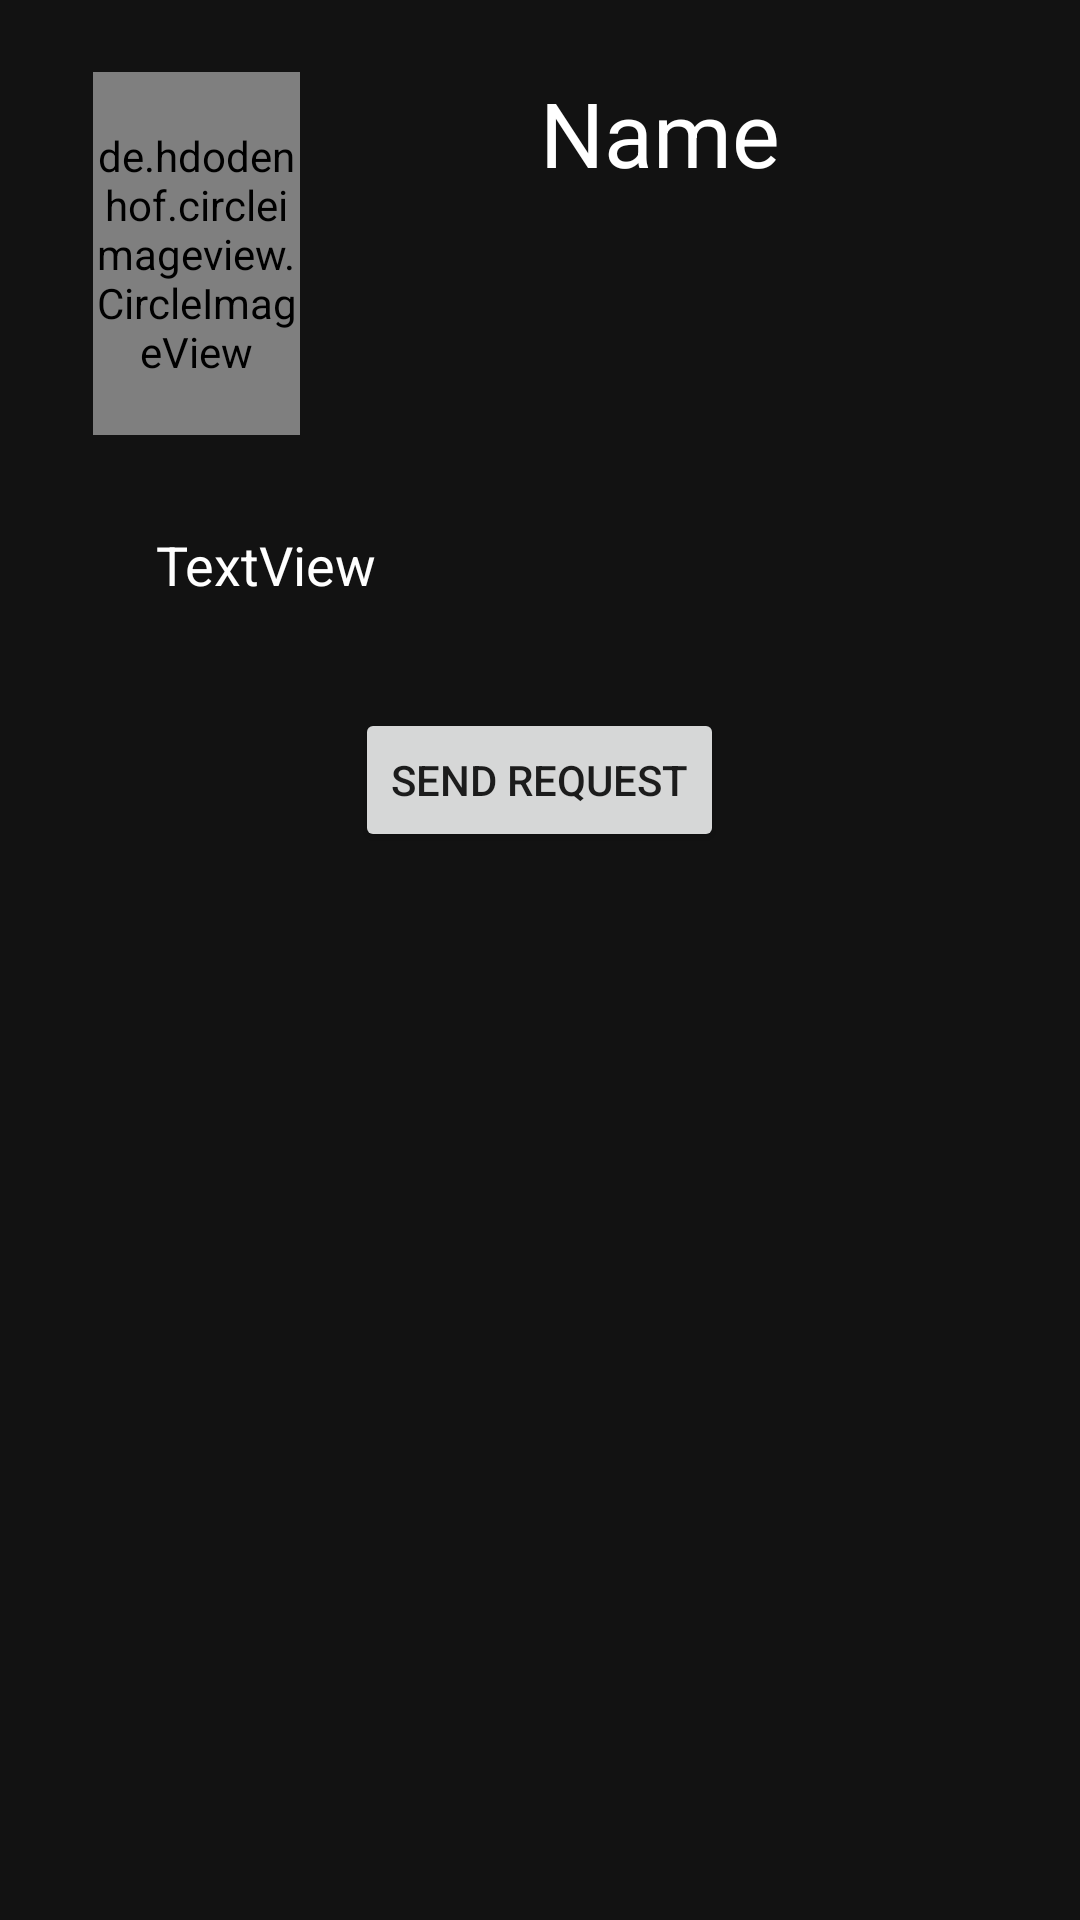

The Android layout XML behind this screen, and the referenced resources:
<!-- AndroidManifest.xml: application theme Theme.Ch -->
<!-- res/layout/activity_profile.xml -->
<?xml version="1.0" encoding="utf-8"?>
<RelativeLayout xmlns:android="http://schemas.android.com/apk/res/android"
    xmlns:app="http://schemas.android.com/apk/res-auto"
    xmlns:tools="http://schemas.android.com/tools"
    android:layout_width="match_parent"
    android:layout_height="match_parent"
    android:background="@color/colorPrimaryDark"
    tools:context=".ProfileActivity">

    <de.hdodenhof.circleimageview.CircleImageView
        android:id="@+id/profile_image"
        android:layout_width="wrap_content"
        android:layout_height="121dp"
        android:layout_alignParentStart="true"
        android:layout_alignParentLeft="true"
        android:layout_alignParentTop="true"
        android:layout_alignParentEnd="true"
        android:layout_alignParentRight="true"
        android:layout_marginStart="31dp"
        android:layout_marginLeft="31dp"
        android:layout_marginTop="24dp"
        android:layout_marginEnd="260dp"
        android:layout_marginRight="260dp"
        android:src="@drawable/avatarik" />

    <TextView
        android:id="@+id/profileName"
        android:layout_width="wrap_content"
        android:layout_height="wrap_content"
        android:layout_alignTop="@+id/profile_image"
        android:layout_marginStart="180dp"
        android:layout_marginLeft="180dp"
        android:layout_marginTop="0dp"
        android:text="Name"
        android:textColor="#FFFFFF"
        android:textSize="30sp" />

    <TextView
        android:id="@+id/profile_status"
        android:layout_width="wrap_content"
        android:layout_height="wrap_content"
        android:layout_alignStart="@+id/profile_image"
        android:layout_alignLeft="@+id/profile_image"
        android:layout_alignTop="@+id/profile_image"
        android:layout_marginStart="21dp"
        android:layout_marginLeft="21dp"
        android:layout_marginTop="152dp"
        android:text="TextView"
        android:textColor="#FFFFFF"
        android:textSize="18sp" />

    <Button
        android:id="@+id/profileSendButton"
        android:layout_width="wrap_content"
        android:layout_height="wrap_content"
        android:layout_alignTop="@+id/profile_image"
        android:layout_centerHorizontal="true"
        android:layout_marginTop="212dp"
        android:text="send request" />


</RelativeLayout>
<!-- resources referenced by this layout -->
<resources>
  <color name="colorPrimaryDark">#FF121212</color>
  <style name="Theme.Ch" parent="Theme.MaterialComponents.DayNight.NoActionBar">
          
          <item name="colorPrimary">@color/purple_500</item>
          <item name="colorPrimaryVariant">@color/purple_700</item>
          <item name="colorOnPrimary">@color/white</item>
          
          <item name="colorSecondary">@color/teal_200</item>
          <item name="colorSecondaryVariant">@color/teal_700</item>
          <item name="colorOnSecondary">@color/black</item>
          
          <item name="android:statusBarColor" tools:targetApi="l">?attr/colorPrimaryVariant</item>
          
      </style>
  <color name="purple_500">#FF6200EE</color>
  <color name="purple_700">#FF3700B3</color>
  <color name="white">#FFFFFFFF</color>
  <color name="teal_200">#FF03DAC5</color>
  <color name="teal_700">#FF018786</color>
  <color name="black">#FF000000</color>
</resources>
